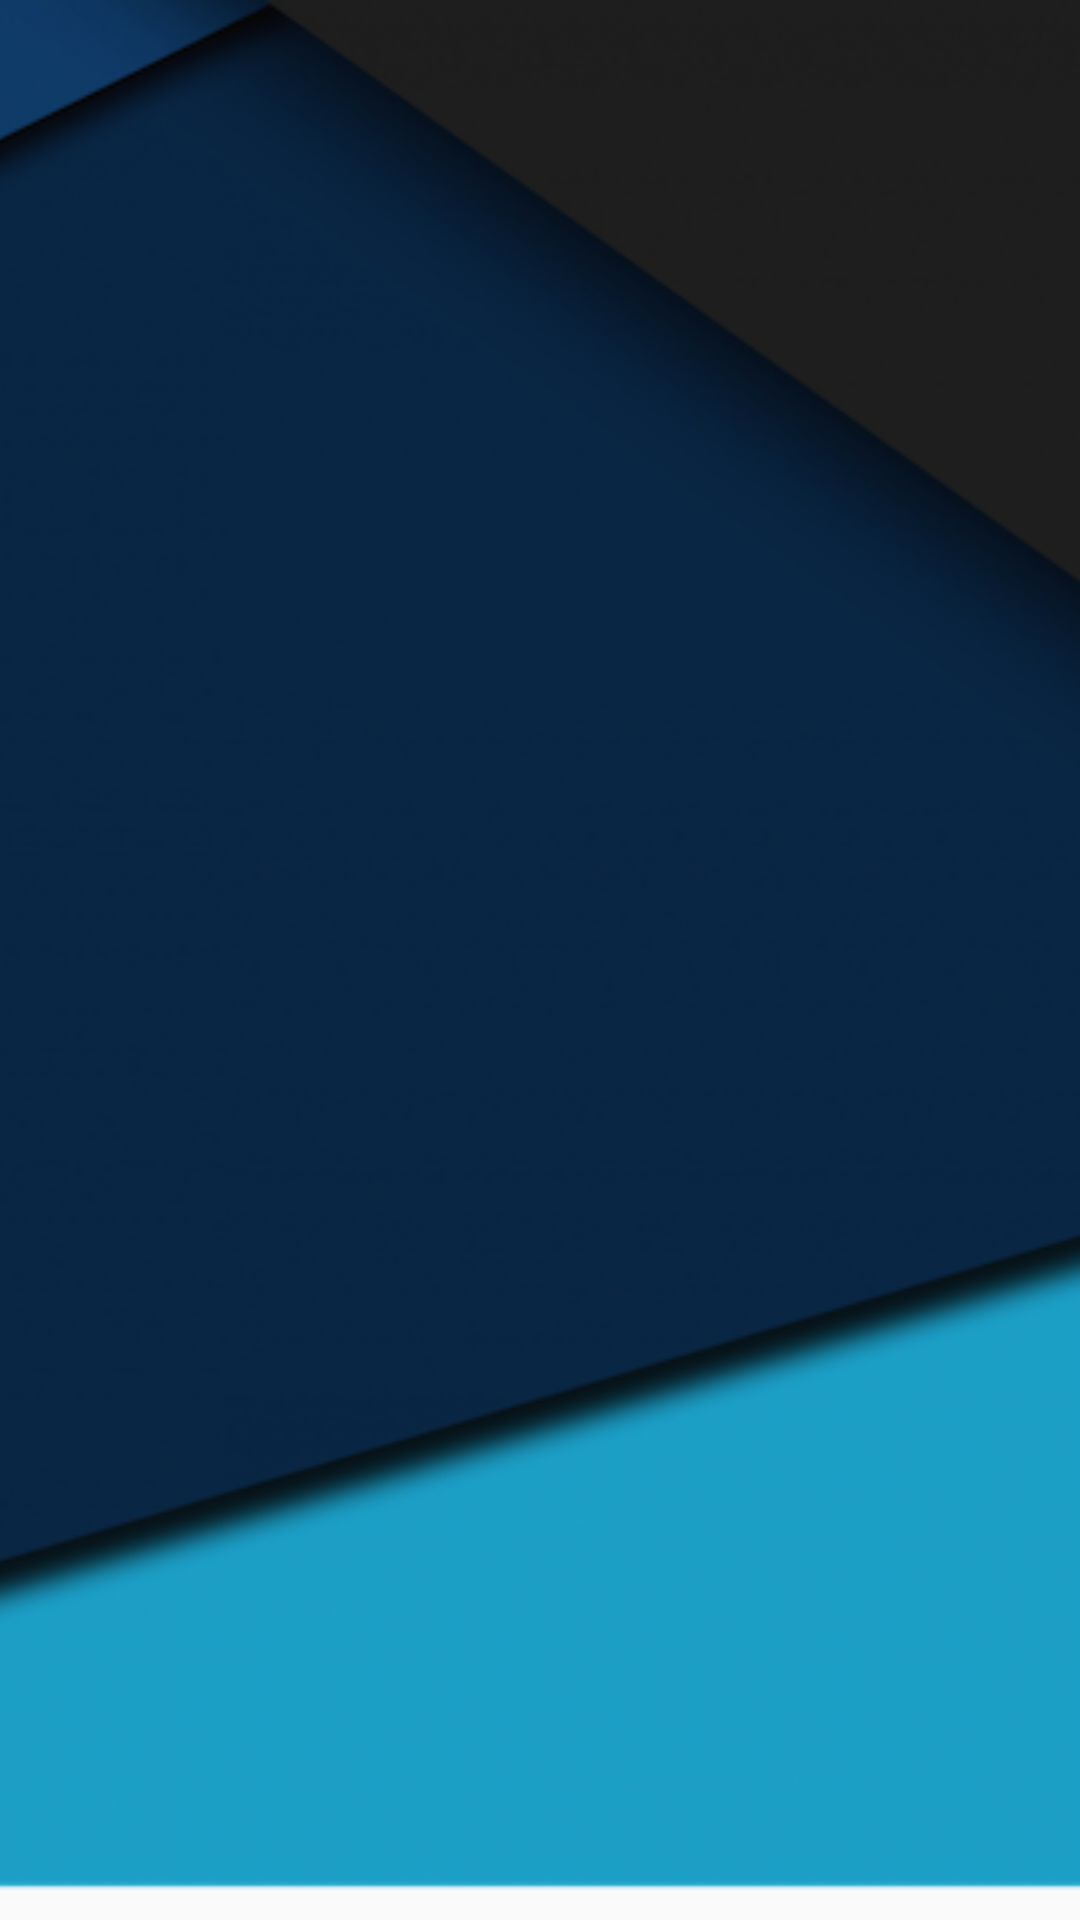

Reconstruct the res/layout file that produces this screen, plus the resources it refers to.
<!-- AndroidManifest.xml: application theme AppTheme -->
<!-- res/layout/drawer_header.xml -->
<?xml version="1.0" encoding="utf-8"?>
<RelativeLayout xmlns:android="http://schemas.android.com/apk/res/android"
    android:layout_width="match_parent"
    android:layout_height="200dp"
    >
    <ImageView
        android:layout_width="match_parent"
        android:layout_height="match_parent"
        android:src="@drawable/material_wallpaper"
        android:scaleType="centerCrop"/>
</RelativeLayout>
<!-- resources referenced by this layout -->
<resources>
  <!-- drawable material_wallpaper: png bitmap (drawable, 413063 bytes) -->
  <style name="AppTheme" parent="Theme.AppCompat.Light.NoActionBar">
          
          <item name="colorPrimary">@color/colorPrimary</item>
          <item name="colorPrimaryDark">@color/colorPrimaryDark</item>
          <item name="colorAccent">@color/colorAccent</item>
      </style>
  <color name="colorPrimary">#2196F3</color>
  <color name="colorPrimaryDark">#1976D2</color>
  <color name="colorAccent">#FF4081</color>
</resources>
